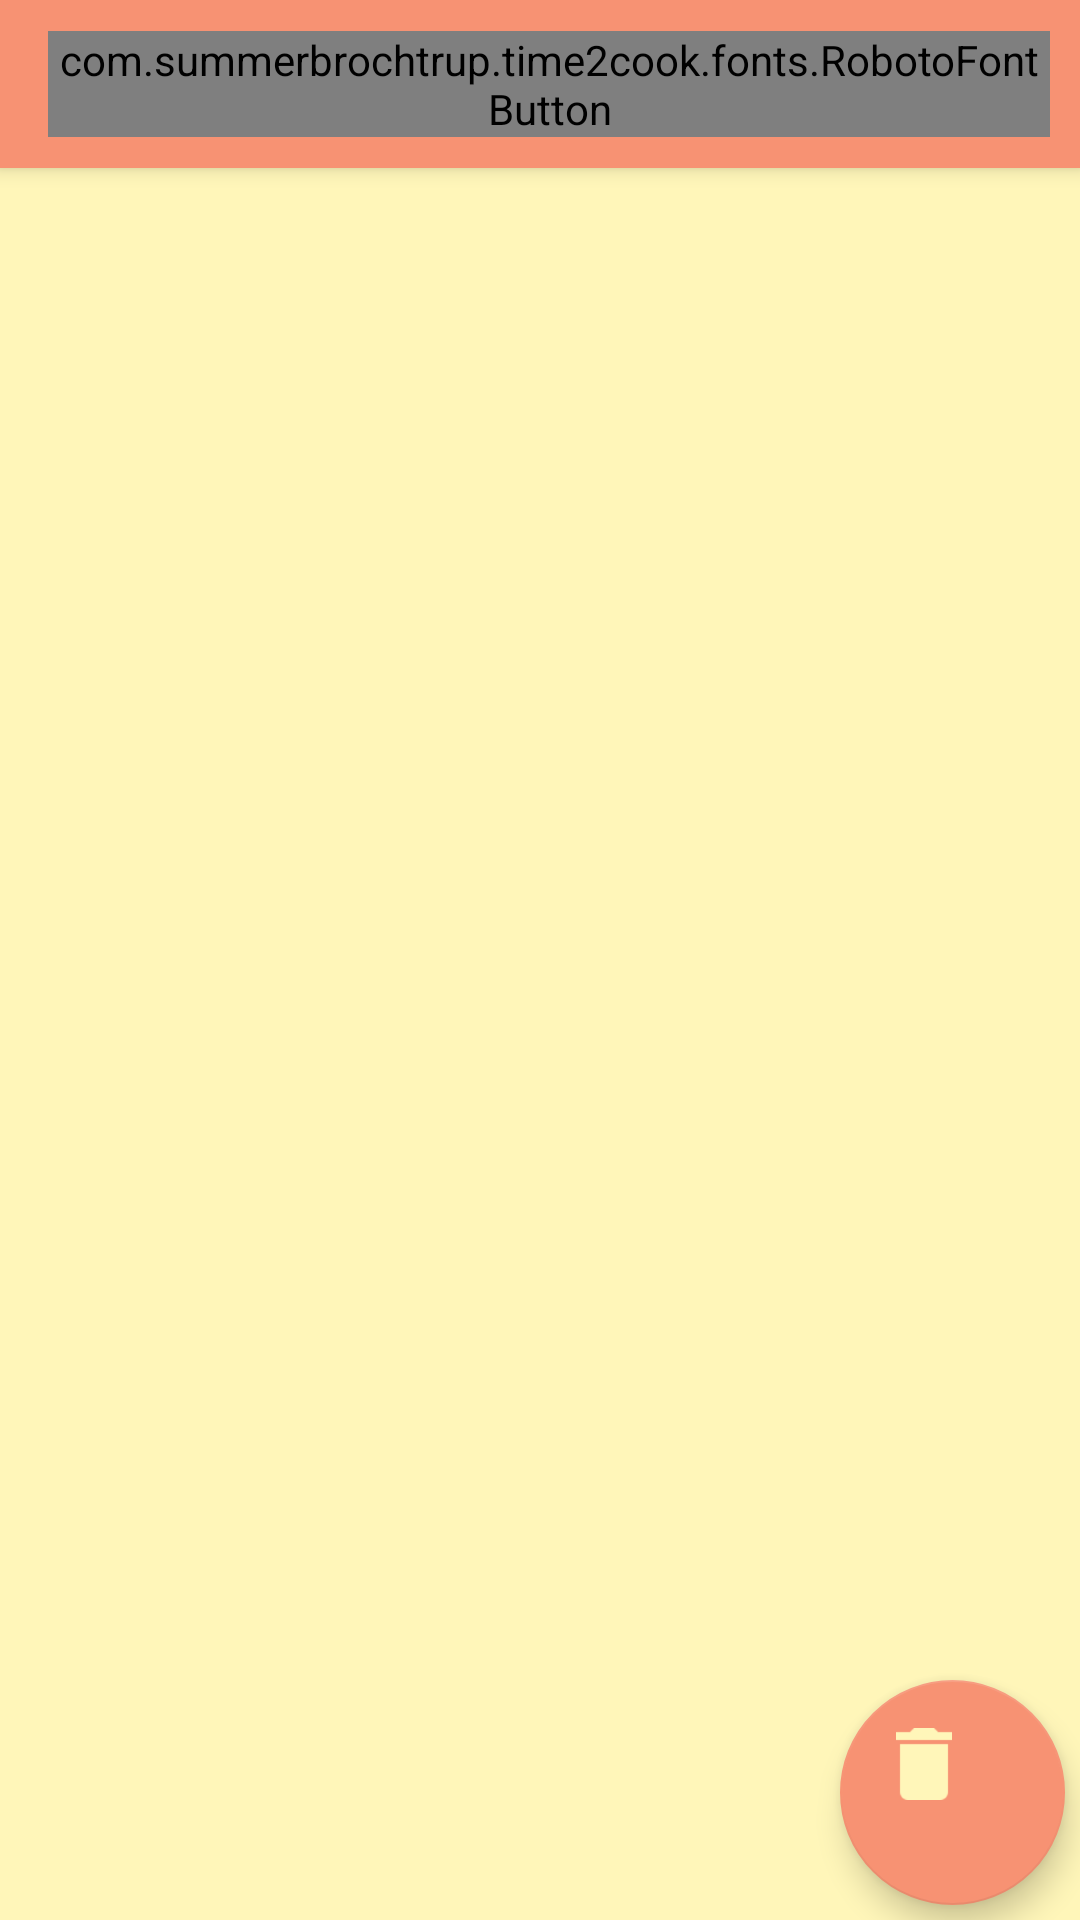

Android layout source for this screen:
<!-- AndroidManifest.xml: activity theme AppTheme -->
<!-- res/layout/activity_edit_timer.xml -->
<?xml version="1.0" encoding="utf-8"?>
<android.support.design.widget.CoordinatorLayout xmlns:android="http://schemas.android.com/apk/res/android"
    xmlns:app="http://schemas.android.com/apk/res-auto"
    xmlns:tools="http://schemas.android.com/tools"
    android:layout_width="match_parent"
    android:layout_height="match_parent"
    android:fitsSystemWindows="true"
    android:background="@color/cream"
    tools:context="com.summerbrochtrup.time2cook.ui.EditTimerActivity">

    <android.support.design.widget.AppBarLayout
        android:layout_width="match_parent"
        android:layout_height="wrap_content"
        android:theme="@style/AppTheme.AppBarOverlay">

        <android.support.v7.widget.Toolbar
            android:id="@+id/toolbar"
            android:layout_width="match_parent"
            android:layout_height="?attr/actionBarSize"
            android:background="@color/dark_salmon"
            android:theme="@style/ToolbarTheme"
            app:popupTheme="@style/AppTheme.PopupOverlay">

            <com.summerbrochtrup.time2cook.fonts.RobotoFontButton
                android:id="@+id/submitTimerButton"
                android:layout_width="wrap_content"
                android:layout_height="wrap_content"
                android:text="SUBMIT"
                android:background="@color/mint"
                android:textSize="20sp"
                android:layout_margin="10dp"
                android:layout_gravity="right"
                />

        </android.support.v7.widget.Toolbar>

    </android.support.design.widget.AppBarLayout>

    <include layout="@layout/content_edit_timer" />

    <android.support.design.widget.FloatingActionButton
        android:id="@+id/fab"
        android:layout_width="75dp"
        android:layout_height="75dp"
        android:layout_gravity="bottom|end"
        android:layout_margin="5dp"
        app:backgroundTint="@color/dark_salmon"
        android:src="@drawable/ic_delete_cream_24dp" />

</android.support.design.widget.CoordinatorLayout>
<!-- res/layout/content_edit_timer.xml (included above) -->
<?xml version="1.0" encoding="utf-8"?>
<RelativeLayout xmlns:android="http://schemas.android.com/apk/res/android"
    xmlns:app="http://schemas.android.com/apk/res-auto"
    xmlns:tools="http://schemas.android.com/tools"
    android:layout_width="match_parent"
    android:layout_height="match_parent"
    android:layout_margin="@dimen/activity_horizontal_margin"
    app:layout_behavior="@string/appbar_scrolling_view_behavior"
    tools:context="com.summerbrochtrup.time2cook.ui.EditTimerActivity"
    tools:showIn="@layout/activity_edit_timer">

    <android.support.v4.view.ViewPager
        android:id="@+id/viewPager"
        android:layout_width="match_parent"
        android:layout_height="match_parent">

    </android.support.v4.view.ViewPager>

</RelativeLayout>
<!-- resources referenced by this layout -->
<resources>
  <color name="cream">#FFF6B9</color>
  <color name="dark_salmon">#F79273</color>
  <color name="mint">#99D1B7</color>
  <!-- drawable ic_delete_cream_24dp: png bitmap (drawable-hdpi, 502 bytes) -->
  <style name="AppTheme.AppBarOverlay" parent="ThemeOverlay.AppCompat.Dark.ActionBar" />
  <style name="AppTheme.PopupOverlay" parent="ThemeOverlay.AppCompat.Light" />
  <style name="ToolbarTheme" parent="@style/ThemeOverlay.AppCompat.Dark.ActionBar">
          
          <item name="android:textColorPrimary">@color/cream</item>
          
          <item name="actionMenuTextColor">@color/dark_salmon</item>
          
          <item name="colorControlNormal">@color/mint</item>
          
          <item name="colorControlHighlight">@color/brown</item>
      </style>
  <style name="AppTheme" parent="Theme.AppCompat.Light.NoActionBar">
          <item name="android:windowContentTransitions">true</item>
      </style>
  <color name="brown">#B1654B</color>
</resources>
